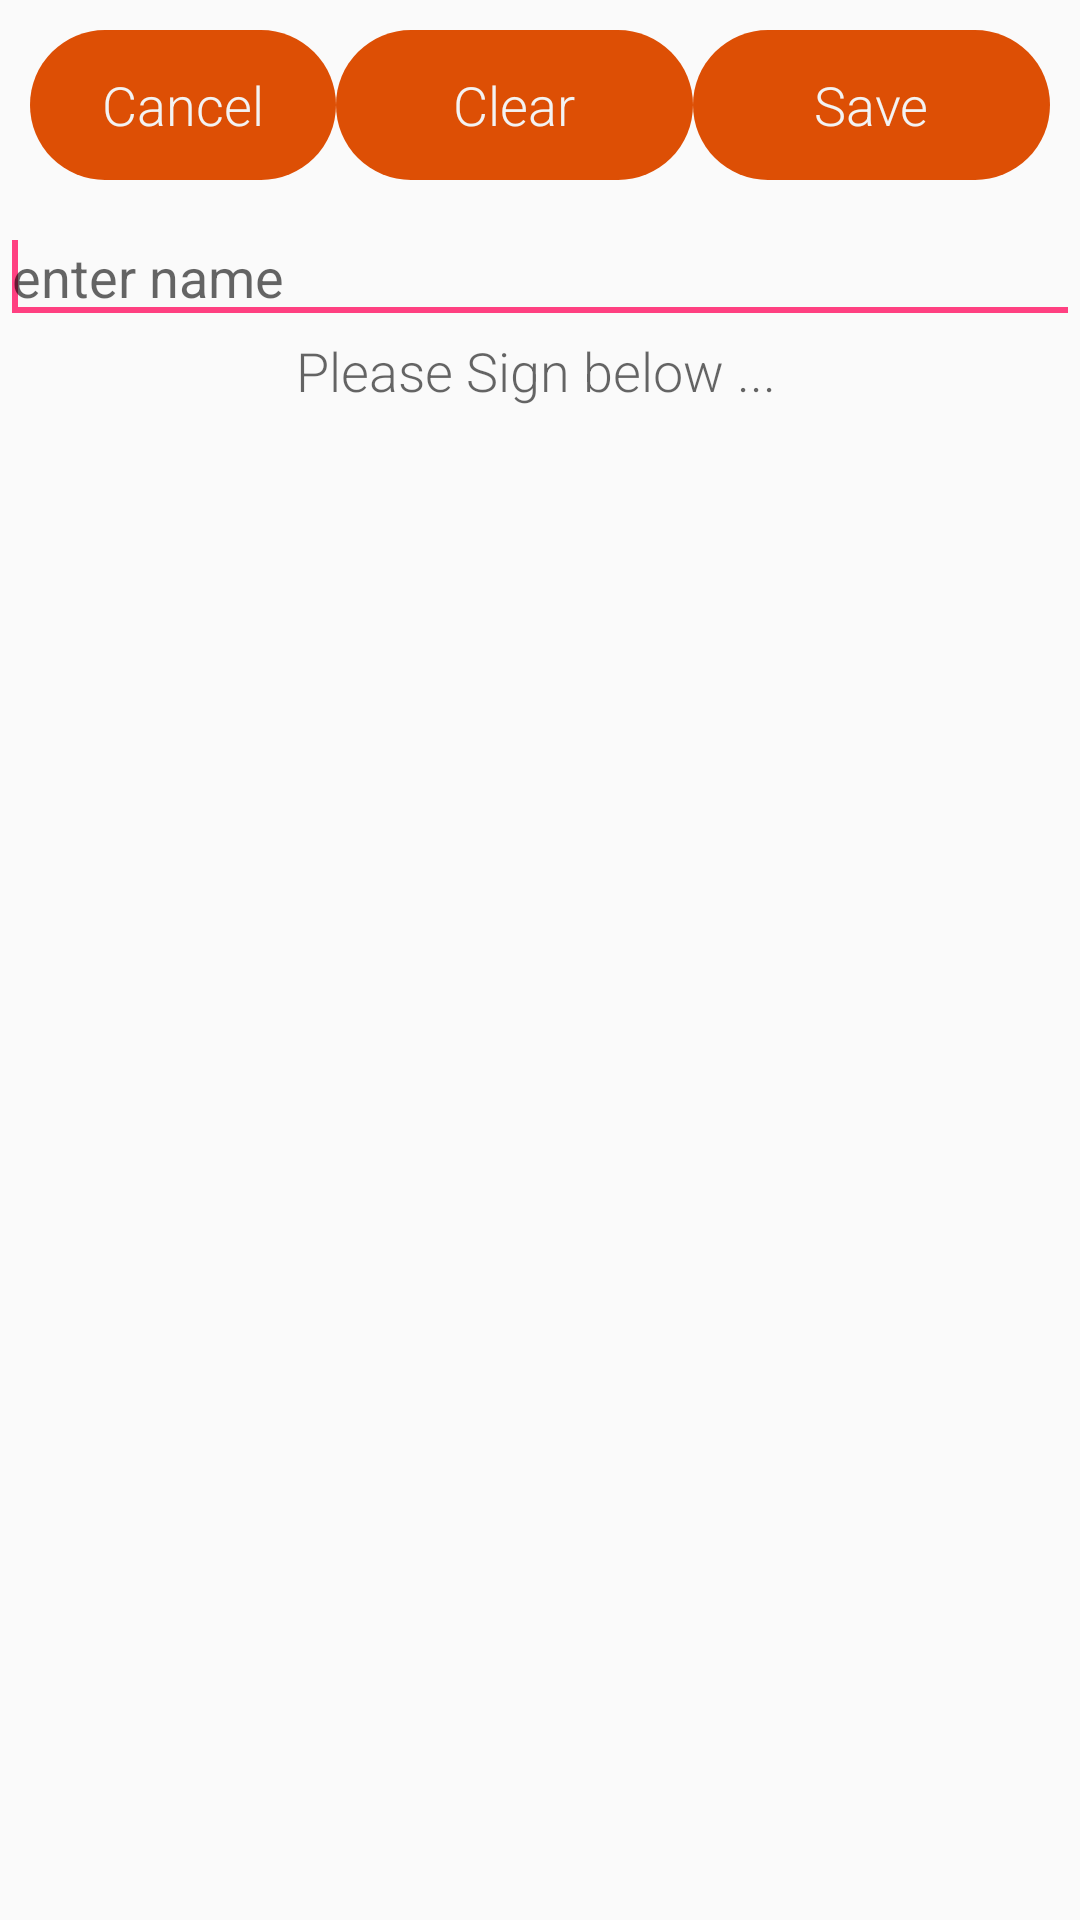

Layout XML and referenced resources for this Android screen:
<!-- AndroidManifest.xml: application theme AppTheme -->
<!-- res/layout/activity_capture_signature.xml -->
<?xml version="1.0" encoding="utf-8"?>
<LinearLayout xmlns:android="http://schemas.android.com/apk/res/android"
    xmlns:app="http://schemas.android.com/apk/res-auto"
    xmlns:tools="http://schemas.android.com/tools"
    android:layout_width="match_parent"
    android:layout_height="match_parent"
    android:orientation="vertical"
    tools:context="com.sleonegtb.accountopeningapp.CaptureSignature">

    <LinearLayout
        android:layout_height="wrap_content"
        android:id="@+id/linearLayout2"
        android:padding="10dp"
        android:layout_width="match_parent">
        <Button
            android:layout_height="50dp"
            android:background="@drawable/buttonstyle"
            android:layout_weight=".30"
            android:text="Cancel"
            android:layout_width="0dp"
            android:id="@+id/cancel" />
        <Button
            android:layout_height="50dp"
            android:background="@drawable/buttonstyle"
            android:layout_weight=".35"
            android:text="Clear"
            android:layout_width="0dp"
            android:id="@+id/clear" />
        <Button
            android:background="@drawable/buttonstyle"
            android:layout_height="50dp"
            android:layout_weight=".35"
            android:text="Save"
            android:layout_width="0dp"
            android:id="@+id/getsign" />
    </LinearLayout>

    <TableLayout
        android:layout_height="wrap_content"
        android:id="@+id/tableLayout1"
        android:layout_width="match_parent">
        <TableRow
            android:id="@+id/tableRow1"
            android:layout_width="wrap_content"
            android:layout_height="wrap_content">

            <EditText
                android:layout_height="wrap_content"
                android:id="@+id/yourName"
                android:hint="enter name"
                android:layout_weight="1"
                android:layout_width="match_parent"
                android:maxLength="30">
                <requestFocus />
            </EditText>
        </TableRow>
        <TableRow android:id="@+id/tableRow3" android:layout_width="wrap_content"
            android:layout_height="wrap_content">
            <TextView
                android:layout_height="wrap_content"
                android:id="@+id/textView"
                android:text=""
                android:maxLength="30"
                android:textAppearance="?android:attr/textAppearanceMedium"
                android:layout_width="wrap_content" />

            <TextView
                android:layout_height="wrap_content"
                android:id="@+id/textView2"
                android:text="Please Sign below ..."
                android:maxLength="30"
                android:textAppearance="?android:attr/textAppearanceMedium"
                android:layout_width="wrap_content" />
        </TableRow>
    </TableLayout>
    <LinearLayout
        android:layout_height="match_parent"
        android:orientation="vertical"
        android:id="@+id/linearLayout"
        android:layout_width="match_parent" />

</LinearLayout>
<!-- resources referenced by this layout -->
<resources>
  <!-- drawable buttonstyle (drawable) -->
  <?xml version="1.0" encoding="utf-8"?>
  <shape xmlns:android="http://schemas.android.com/apk/res/android">
      <corners android:radius="30dp"></corners>
      <padding android:bottom="10dp"
          android:right="10dp"
          android:left="10dp"
          android:top="10dp"/>
      <solid android:color="@color/colorPrimary"/>
  </shape>
  <style name="AppTheme" parent="Theme.AppCompat.Light.DarkActionBar">
          
          <item name="colorPrimary">@color/colorPrimary</item>
          <item name="colorPrimaryDark">@color/colorPrimaryDark</item>
          <item name="colorAccent">@color/colorAccent</item>
          <item name="android:textViewStyle">@style/RobotoTextViewStyle</item>
          <item name="buttonStyle">@style/RobotoButtonStyle</item>
      </style>
  <color name="colorPrimary">#dd4f05</color>
  <color name="colorPrimaryDark">#424a52</color>
  <color name="colorAccent">#FF4081</color>
  <style name="RobotoTextViewStyle" parent="android:Widget.TextView">
          <item name="android:fontFamily">sans-serif-light</item>
      </style>
  <style name="RobotoButtonStyle" parent="android:Widget.Holo.Button">
          <item name="android:fontFamily">sans-serif-light</item>
      </style>
</resources>
